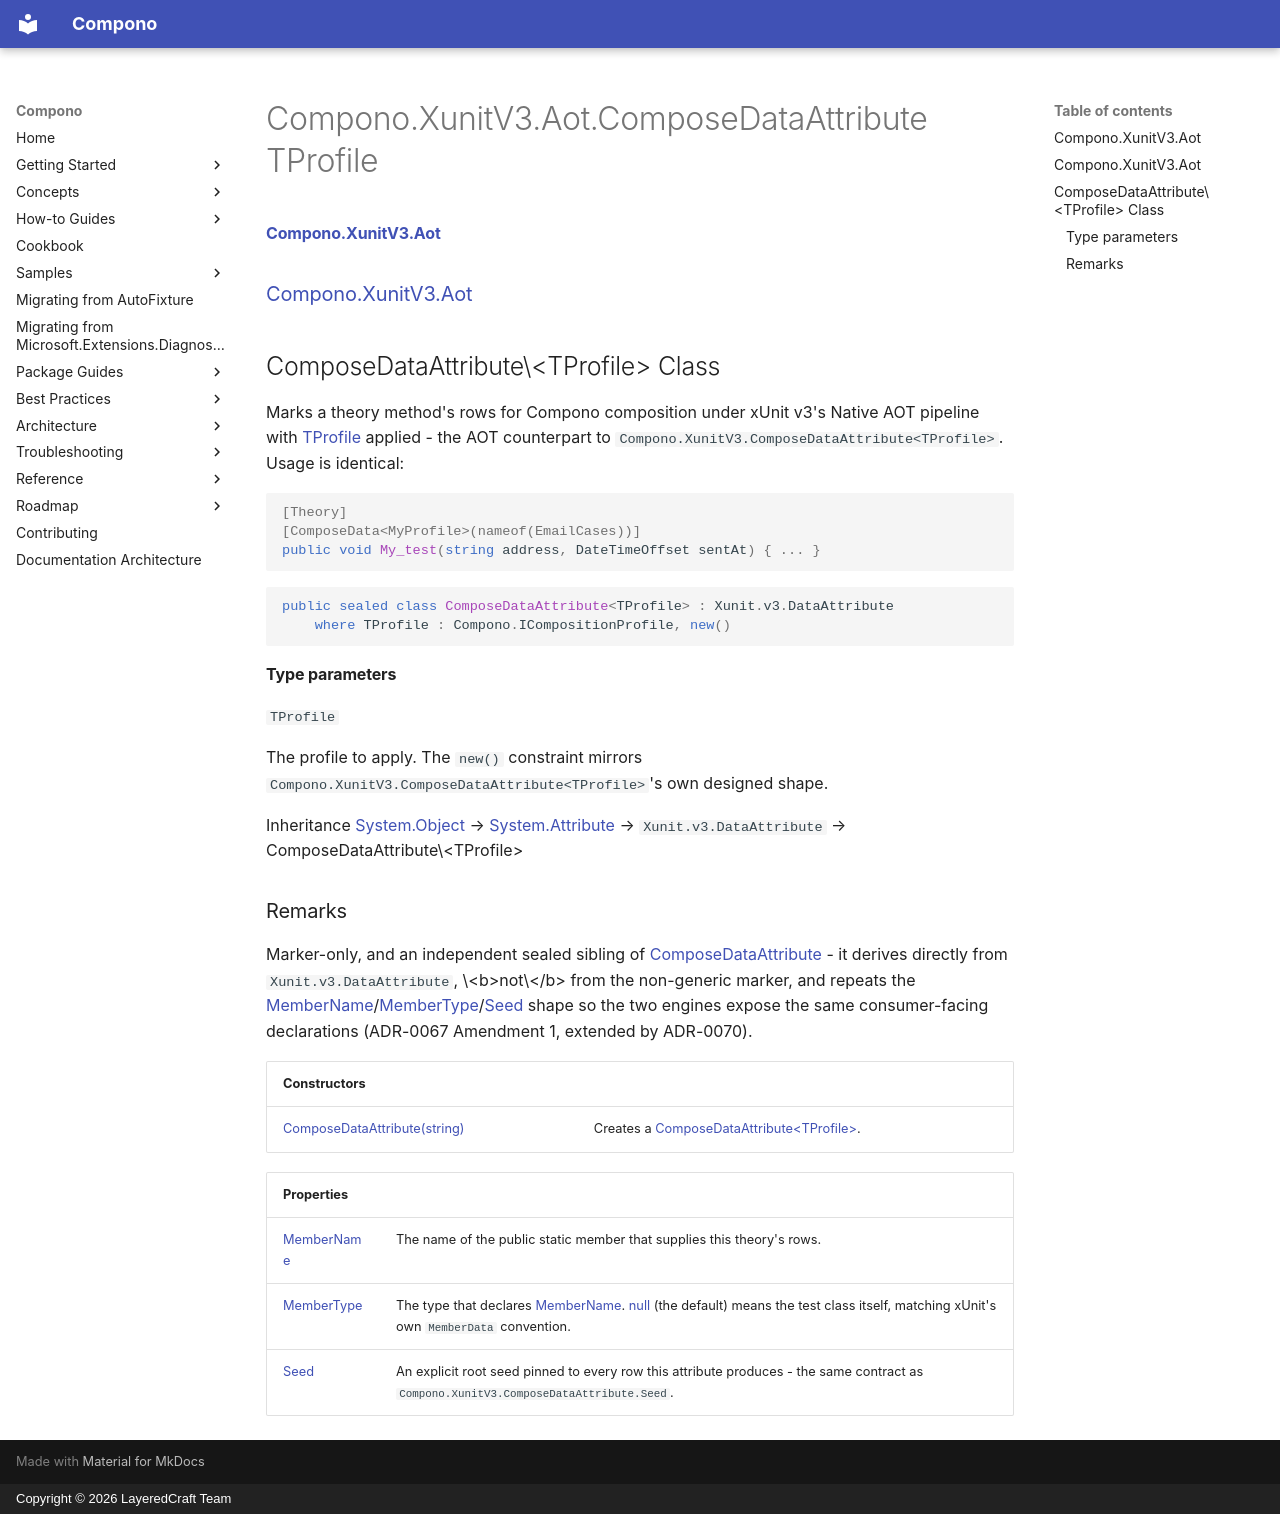

repository: LayeredCraft/compono · page: reference/api/Compono.XunitV3.Aot/Compono.XunitV3.Aot.ComposeDataAttribute_TProfile_/index.html · generator: mkdocs · copyright: Copyright © 2026 LayeredCraft Team

#### [Compono\.XunitV3\.Aot](index.md 'index')
### [Compono\.XunitV3\.Aot](Compono.XunitV3.Aot.md 'Compono\.XunitV3\.Aot')

## ComposeDataAttribute\<TProfile\> Class

Marks a theory method's rows for Compono composition under xUnit v3's Native AOT pipeline with
[TProfile](Compono.XunitV3.Aot.ComposeDataAttribute_TProfile_.md#Compono.XunitV3.Aot.ComposeDataAttribute_TProfile_.TProfile 'Compono\.XunitV3\.Aot\.ComposeDataAttribute\<TProfile\>\.TProfile') applied \- the AOT counterpart to
`Compono.XunitV3.ComposeDataAttribute<TProfile>`\. Usage is identical:

```csharp
[Theory]
[ComposeData<MyProfile>(nameof(EmailCases))]
public void My_test(string address, DateTimeOffset sentAt) { ... }
```

```csharp
public sealed class ComposeDataAttribute<TProfile> : Xunit.v3.DataAttribute
    where TProfile : Compono.ICompositionProfile, new()
```
#### Type parameters

<a name='Compono.XunitV3.Aot.ComposeDataAttribute_TProfile_.TProfile'></a>

`TProfile`

The profile to apply\. The `new()` constraint mirrors
`Compono.XunitV3.ComposeDataAttribute<TProfile>`'s own designed shape\.

Inheritance [System\.Object](https://learn.microsoft.com/en-us/dotnet/api/system.object 'System\.Object') → [System\.Attribute](https://learn.microsoft.com/en-us/dotnet/api/system.attribute 'System\.Attribute') → `Xunit.v3.DataAttribute` → ComposeDataAttribute\<TProfile\>

### Remarks
Marker\-only, and an independent sealed sibling of [ComposeDataAttribute](Compono.XunitV3.Aot.ComposeDataAttribute.md 'Compono\.XunitV3\.Aot\.ComposeDataAttribute') \- it derives
directly from `Xunit.v3.DataAttribute`, \<b\>not\</b\> from the non\-generic marker, and repeats the
[MemberName](Compono.XunitV3.Aot.ComposeDataAttribute_TProfile_.MemberName.md 'Compono\.XunitV3\.Aot\.ComposeDataAttribute\<TProfile\>\.MemberName')/[MemberType](Compono.XunitV3.Aot.ComposeDataAttribute_TProfile_.MemberType.md 'Compono\.XunitV3\.Aot\.ComposeDataAttribute\<TProfile\>\.MemberType')/[Seed](Compono.XunitV3.Aot.ComposeDataAttribute_TProfile_.Seed.md 'Compono\.XunitV3\.Aot\.ComposeDataAttribute\<TProfile\>\.Seed') shape so the two engines expose
the same consumer\-facing declarations \(ADR\-0067 Amendment 1, extended by ADR\-0070\)\.

| Constructors | |
| :--- | :--- |
| [ComposeDataAttribute\(string\)](Compono.XunitV3.Aot.ComposeDataAttribute_TProfile_.ComposeDataAttribute(string).md 'Compono\.XunitV3\.Aot\.ComposeDataAttribute\<TProfile\>\.ComposeDataAttribute\(string\)') | Creates a [ComposeDataAttribute&lt;TProfile&gt;](Compono.XunitV3.Aot.ComposeDataAttribute_TProfile_.md 'Compono\.XunitV3\.Aot\.ComposeDataAttribute\<TProfile\>')\. |

| Properties | |
| :--- | :--- |
| [MemberName](Compono.XunitV3.Aot.ComposeDataAttribute_TProfile_.MemberName.md 'Compono\.XunitV3\.Aot\.ComposeDataAttribute\<TProfile\>\.MemberName') | The name of the public static member that supplies this theory's rows\. |
| [MemberType](Compono.XunitV3.Aot.ComposeDataAttribute_TProfile_.MemberType.md 'Compono\.XunitV3\.Aot\.ComposeDataAttribute\<TProfile\>\.MemberType') | The type that declares [MemberName](Compono.XunitV3.Aot.ComposeDataAttribute_TProfile_.MemberName.md 'Compono\.XunitV3\.Aot\.ComposeDataAttribute\<TProfile\>\.MemberName')\. [null](https://docs.microsoft.com/en-us/dotnet/csharp/language-reference/keywords/null 'https://docs\.microsoft\.com/en\-us/dotnet/csharp/language\-reference/keywords/null') \(the default\) means the test class itself, matching xUnit's own `MemberData` convention\. |
| [Seed](Compono.XunitV3.Aot.ComposeDataAttribute_TProfile_.Seed.md 'Compono\.XunitV3\.Aot\.ComposeDataAttribute\<TProfile\>\.Seed') | An explicit root seed pinned to every row this attribute produces \- the same contract as `Compono.XunitV3.ComposeDataAttribute.Seed`\. |
